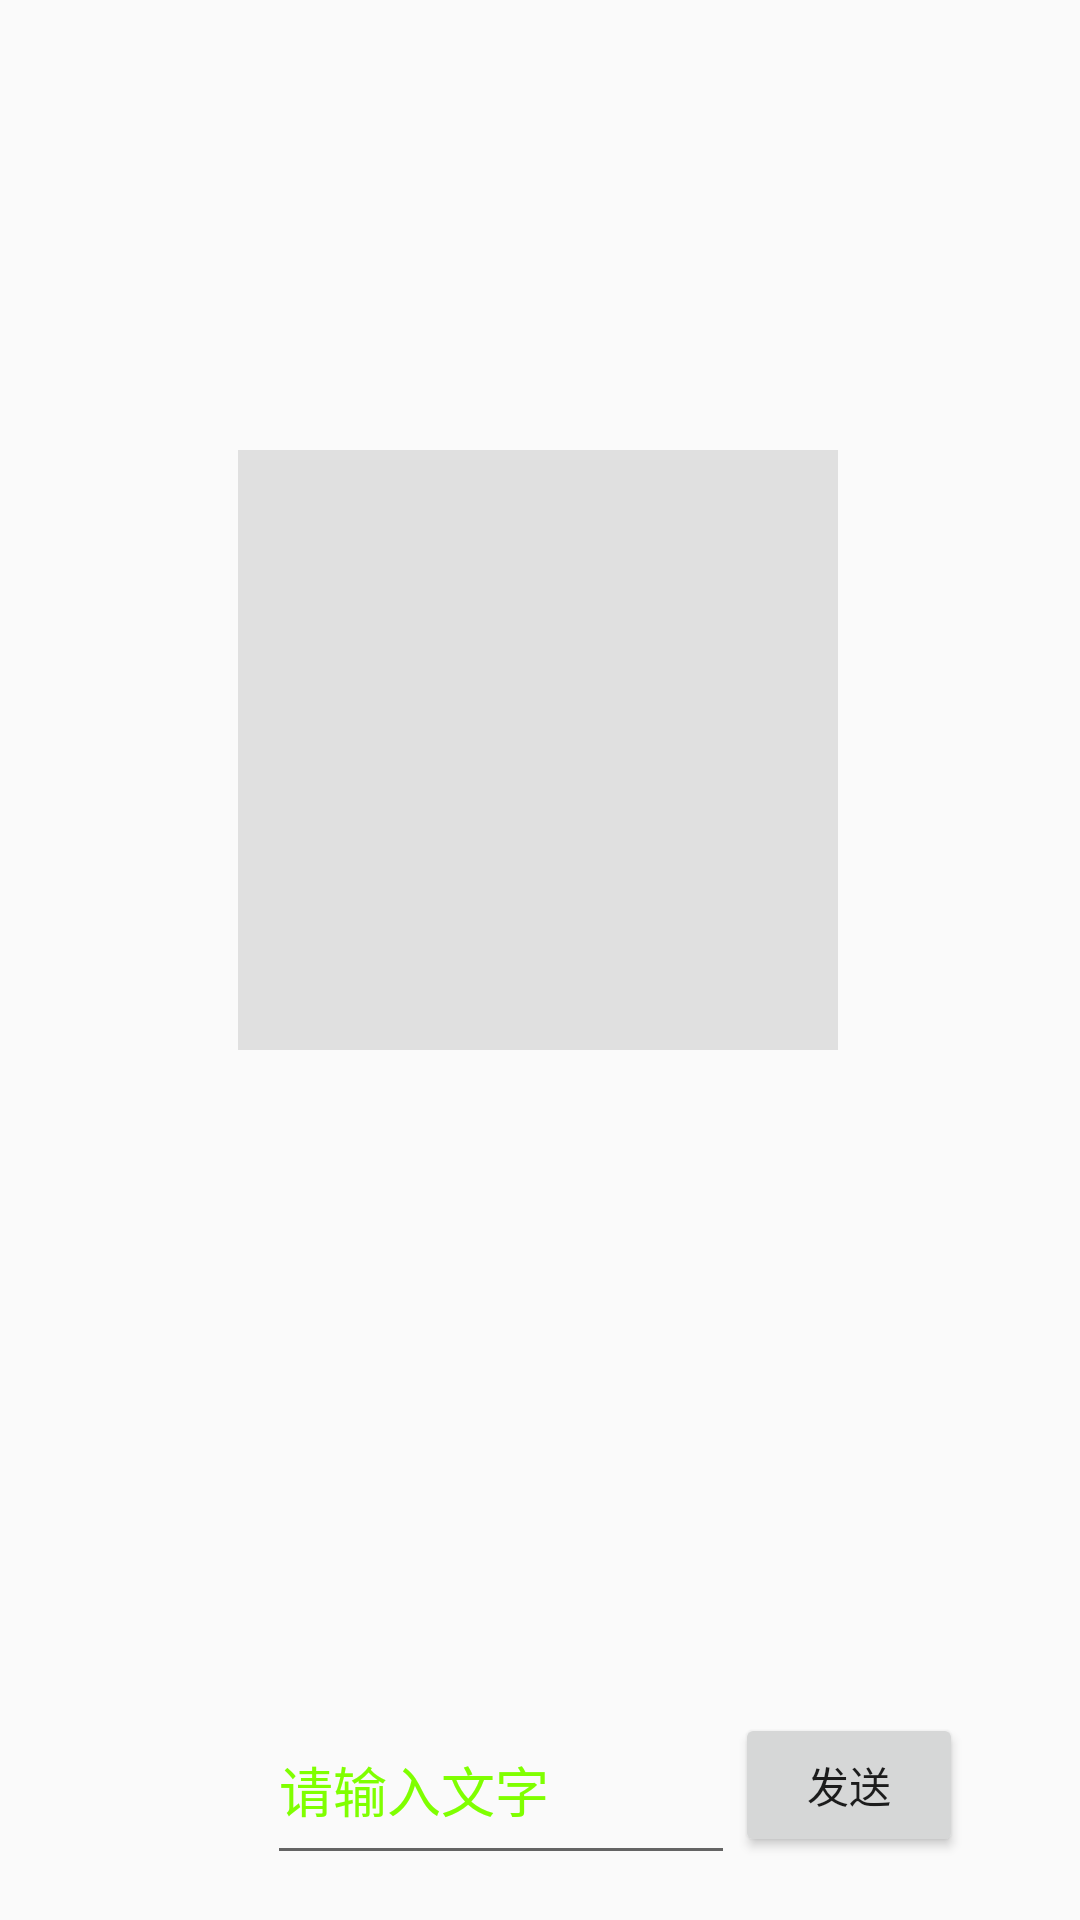

Produce the Android XML layout that renders to this screen, including the resource entries it uses.
<!-- AndroidManifest.xml: application theme Theme.SLT_Project -->
<!-- res/layout/fragment_t2s.xml -->
<?xml version="1.0" encoding="utf-8"?>
<androidx.constraintlayout.widget.ConstraintLayout xmlns:android="http://schemas.android.com/apk/res/android"
    xmlns:app="http://schemas.android.com/apk/res-auto"
    xmlns:tools="http://schemas.android.com/tools"
    android:layout_width="match_parent"
    android:layout_height="match_parent">


    
    
    
    
    
    
    
    

    






    <ImageView
        android:id="@+id/t2s_imageView"
        android:layout_width="200dp"
        android:layout_height="200dp"
        android:layout_gravity="center"
        app:layout_constraintBottom_toTopOf="@+id/t2s_recycle"
        app:layout_constraintEnd_toEndOf="parent"
        app:layout_constraintHorizontal_bias="0.495"
        app:layout_constraintStart_toStartOf="parent"
        app:layout_constraintTop_toTopOf="parent"
        app:layout_constraintVertical_bias="1"
        app:srcCompat="@drawable/divider" />

    <androidx.recyclerview.widget.RecyclerView
        android:id="@+id/t2s_recycle"
        android:layout_width="411dp"
        android:layout_height="200dp"
        app:layout_constraintBottom_toTopOf="@+id/include_function_line_t2s"
        app:layout_constraintEnd_toEndOf="parent"
        app:layout_constraintStart_toStartOf="parent"></androidx.recyclerview.widget.RecyclerView>

    <include
        android:id="@+id/include_function_line_t2s"
        layout="@layout/function_line_t2s"
        android:layout_width="match_parent"
        android:layout_height="90dp"
        android:layout_gravity="center"
        app:layout_constraintBottom_toBottomOf="parent"
        app:layout_constraintEnd_toEndOf="parent"
        app:layout_constraintStart_toStartOf="parent"
         />


</androidx.constraintlayout.widget.ConstraintLayout>

<!-- res/layout/t2s_recyclerview.xml (included above) -->
<?xml version="1.0" encoding="utf-8"?>
<LinearLayout xmlns:android="http://schemas.android.com/apk/res/android"
    android:layout_width="match_parent"
    android:layout_height="500dp">
    <androidx.recyclerview.widget.RecyclerView
        android:id="@+id/t2s_recycle"
        android:layout_width="match_parent"
        android:layout_height="wrap_content">
    </androidx.recyclerview.widget.RecyclerView>
</LinearLayout>
<!-- res/layout/function_line_t2s.xml (included above) -->
<?xml version="1.0" encoding="utf-8"?>
<LinearLayout xmlns:android="http://schemas.android.com/apk/res/android"
    xmlns:app="http://schemas.android.com/apk/res-auto"
    android:id="@+id/function_line_t2s"
    android:layout_width="match_parent"
    android:layout_height="wrap_content"
    android:layout_gravity="bottom"
    android:gravity="center"
    android:weightSum="1"
    app:layout_constraintBottom_toTopOf="@+id/navigationView"
>


    <Button
        android:id="@+id/voice"
        android:layout_width="50dp"
        android:layout_height="50dp"
        android:background="@drawable/voice_btn"
        android:backgroundTint="@color/voice_btn_color" />
    


    <EditText
        android:id="@+id/input_text"
        android:layout_width="0dp"
        android:layout_height="60dp"
        android:layout_weight="0.6"
        android:hint="@string/input_text_hint"
        android:focusable="true"
        android:focusableInTouchMode="true"
        android:inputType="text"
        android:textColorHint="@color/green_700"
        android:windowSoftInputMode="stateVisible|adjustPan" />

    <Button
        android:id="@+id/send_input_text_button"
        android:layout_width="50dp"
        android:layout_height="wrap_content"
        android:layout_weight="0.1"
        android:text="@string/send_input_text_button" />
    
    
    
    
    
    
</LinearLayout>

<!-- resources referenced by this layout -->
<resources>
  <color name="green_700">#FF7FFF00</color>
  <!-- drawable divider (drawable) -->
  <?xml version="1.0" encoding="utf-8"?>
  <shape xmlns:android="http://schemas.android.com/apk/res/android">
      <size android:height="1dp" />
      <solid android:color="@color/grey_300" />
  </shape>
  
  <!-- drawable round_corner (drawable) -->
  <?xml version="1.0" encoding="utf-8"?>
  <shape xmlns:android="http://schemas.android.com/apk/res/android"
      android:shape="oval">
      
      
      <solid android:color="#3F51B5" />
      
      <corners android:radius="360dip" />
      
      <padding
          android:bottom="10dp"
          android:left="10dp"
          android:right="10dp"
          android:top="10dp" />
  </shape>
  <!-- drawable voice_btn (drawable) -->
  <?xml version="1.0" encoding="utf-8"?>
  <selector xmlns:android="http://schemas.android.com/apk/res/android">
  <item android:drawable="@drawable/baseline_mic_24" android:state_pressed="true"/>
      <item android:drawable="@drawable/baseline_mic_off_24"/>
  </selector>
  <string name="input_text_hint">请输入文字</string>
  <string name="send_input_text_button">发送</string>
  <style name="Theme.SLT_Project" parent="Theme.AppCompat.Light.NoActionBar">
          
  
          <item name="colorPrimary">@color/purple_500</item>
          <item name="colorPrimaryVariant">@color/purple_700</item>
          <item name="colorOnPrimary">@color/white</item>
          
          <item name="colorSecondary">@color/teal_200</item>
          <item name="colorSecondaryVariant">@color/teal_700</item>
          <item name="colorOnSecondary">@color/black</item>
          
          <item name="android:statusBarColor">@color/Burlywood4</item>
          
      </style>
  <color name="grey_300">#FFE0E0E0</color>
  <color name="purple_500">#FF6200EE</color>
  <color name="purple_700">#FF3700B3</color>
  <color name="white">#FFFFFFFF</color>
  <color name="teal_200">#FF03DAC5</color>
  <color name="teal_700">#FF018786</color>
  <color name="black">#FF000000</color>
  <color name="Burlywood4">#FF8B7355</color>
</resources>
